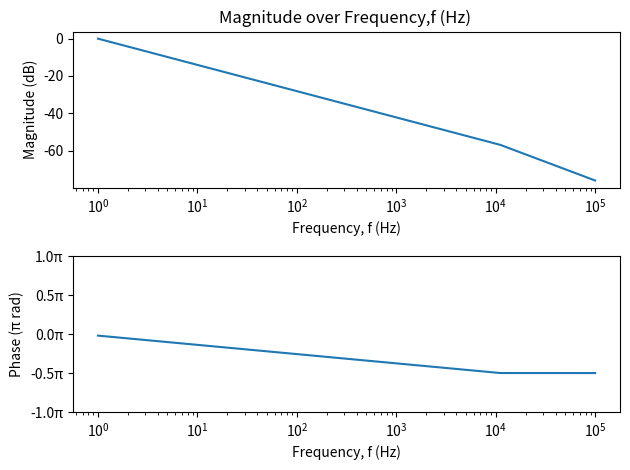

Recreate this plot in Python.
# -*- coding: utf-8 -*-
"""
Created on Tue Dec 10 22:11:39 2024

@author: ASUS
"""

import numpy as np
import matplotlib.pyplot as plt



C = 1e-6 
R = 10e3 
f = np.linspace(1, 10e4, 10) 


H = 1 / (1 + 1j * 2 * np.pi * f * R * C) 
Magnitude = 20 * np.log10(np.abs(H)) 
Phase = np.angle(H)

#Magnitude plot 
plt.subplot(2, 1, 1)
plt.semilogx(f, Magnitude)
plt.xlabel('Frequency, f (Hz)')
plt.ylabel('Magnitude (dB)')
plt.title('Magnitude over Frequency,f (Hz) ')

#Phase plot
plt.subplot(2, 1, 2)
plt.semilogx(f, Phase / np.pi)
plt.xlabel('Frequency, f (Hz)')
plt.ylabel('Phase (π rad)')
plt.yticks(np.arange(-1, 1.5, 0.5), [f'{tick:.1f}π' for tick in np.arange(-1, 1.5, 0.5)])
plt.tight_layout()
plt.show()